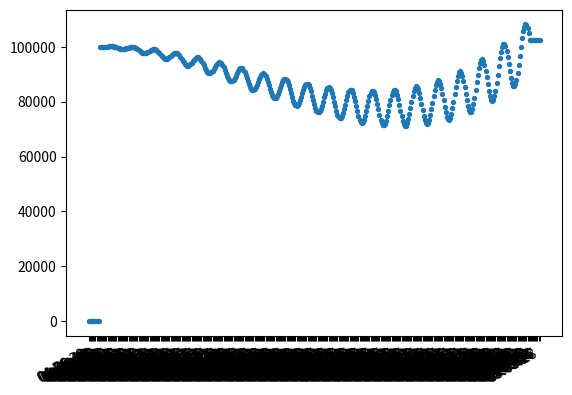

Python code for this plot:
import datetime
import random
import matplotlib.pyplot as plt
import matplotlib.dates as mdates
import math

#############################################################################
#Author: Tony Sanchez
#Last edited: 10-14-2018
#Last editor: Tony Sanchez
#Description:
#This function generates FAKED data in the same format that's used in Plot.py
#use this f(x) gen to check the accuracy of your algorithms agaist functions 
#that can be easily verrified.
# 
#The API returns real data in the format :
#symbol,open,high,low,price,volume,latestDay,previousClose,change,changePercent
#getStock.py adds a date-time stamp at the end of our real data
#
#This appends a value of x at the end that DOES NOT appear in real data
#############################################################################

#open a file  named GenData.txt
file ='GenData.txt'
out = open(file,"w")

#makes arrays
Dates=[]
Prices=[]
x=0
PreMarket=10
Market=390
MarketPad=10 # give a few extra to allow for a constant price at close
# make up some data
for x in range(-PreMarket,Market+MarketPad):
     
     if x>=0 and x<Market:
          #sets the date stamp for the test signal data
          date = (datetime.datetime.utcnow() + datetime.timedelta(seconds =x)).strftime("%H:%M:%S")
     
          #your test signal function goes here:
          y=100000 - ((25*x*math.cos(x/math.pi))-x**(3)/390 + x**(2)-x   )

          if y > 0:
               price = y
          
          if y < 0:
               price = 0     
          
          
          Dates.append(date)
          Prices.append(price) 
     
          out.write("symbl,open,high,low, ")
          out.write(str(price)+", vol,Day,prevCls,diff,diff%, ")
          out.write(str(date)+", ")
          out.write(str(x)+ "\n") # for trace tables
     
     if x<0 :
          price=0
          date = (datetime.datetime.utcnow() + datetime.timedelta(seconds =x)).strftime("%H:%M:%S")
          Dates.append(date)
          Prices.append(price)
          out.write("symbl,open,high,low, ")
          out.write(str(price)+", vol,Day,prevCls,diff,diff%, ")
          out.write(str(date)+", ")
          out.write(str(x)+ "\n") # for trace tables
          
     if x>Market:
          price = price
          date = (datetime.datetime.utcnow() + datetime.timedelta(seconds =x)).strftime("%H:%M:%S")
          Dates.append(date)
          Prices.append(price)
          out.write("symbl,open,high,low, ")
          out.write(str(price)+", vol,Day,prevCls,diff,diff%, ")
          out.write(str(date)+", ")
          out.write(str(x)+ "\n") # for trace tables
     
    
# plot
plt.plot([],[])
plt.scatter(Dates,Prices,s=8)
# beautify the x-labels
plt.gcf().autofmt_xdate()


#print (Dates)
#print (Prices)

plt.show()
out.close()
